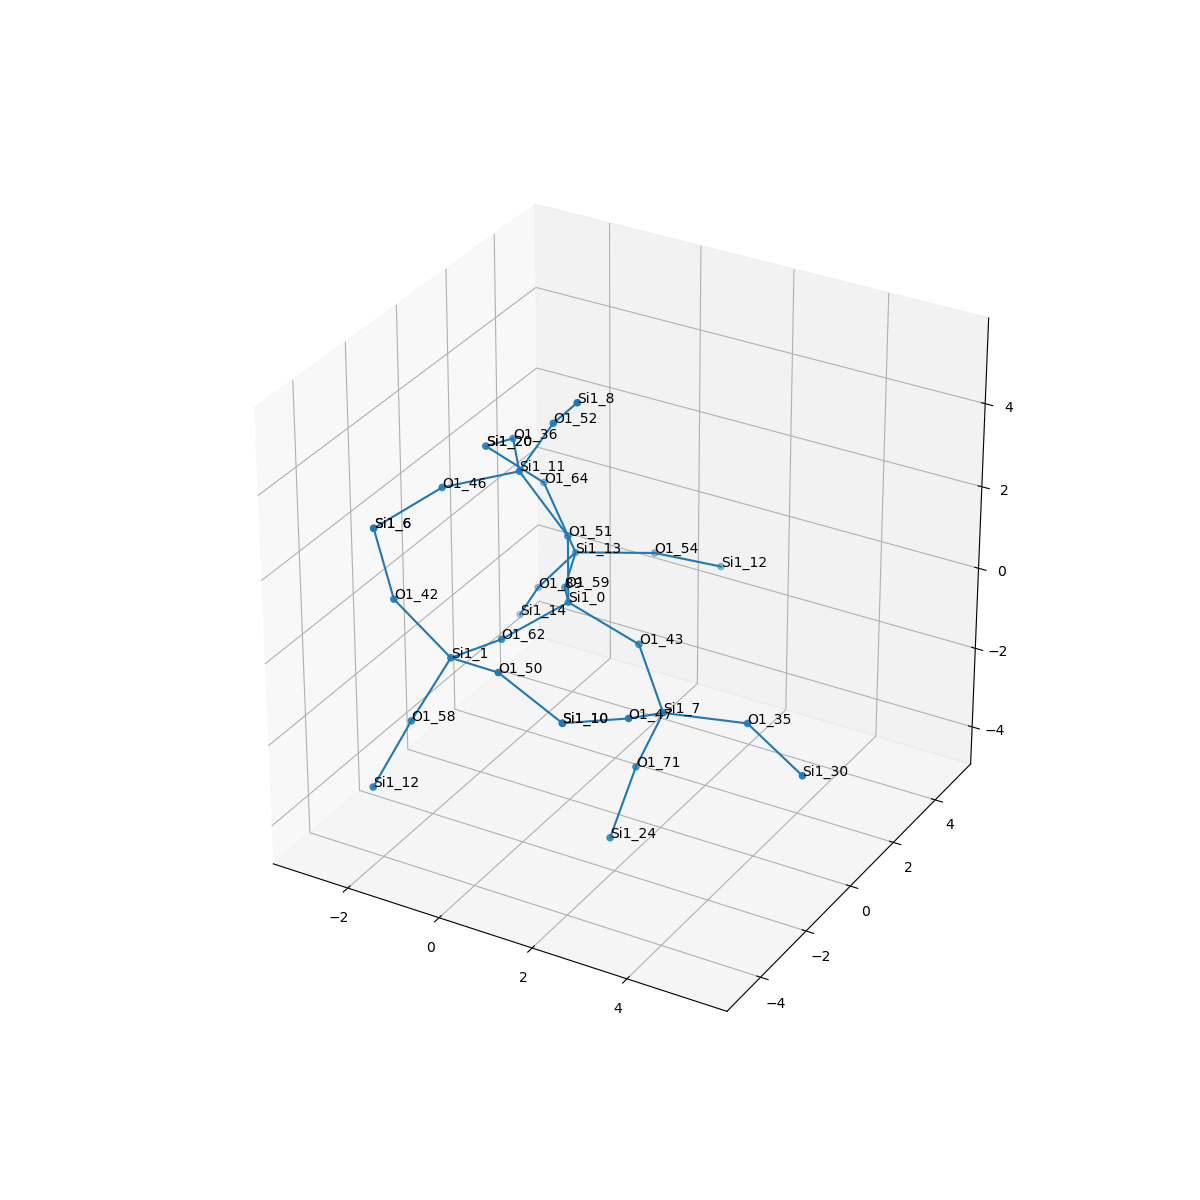

The table this chart was drawn from, first rows:
, neighbor_num, isite, atom, x, y, z, front_index
0, 0, 0, Si1, 0.0, 0.0, 0.0, 
1, 1, 62, O1, -0.7705, -1.322, -0.5083, 0.0
2, 1, 51, O1, 2.7755575615628914e-17, 5.551115123125783e-17, 1.613, 0.0
3, 1, 43, O1, 1.523, -5.551115123125783e-17, -0.5309, 0.0
4, 1, 59, O1, -0.759, 1.319, -0.5263, 0.0
5, 2, 1, Si1, -1.031, -2.893, -0.2574, 1.0
6, 2, 11, Si1, -1.061, 0.04083, 2.823, 2.0
7, 2, 7, Si1, 2.505, -0.9267, -1.411, 3.0
8, 2, 13, Si1, -1.302, 2.836, -0.5662, 4.0
9, 3, 42, O1, -2.13, -3.1, 0.9054, 5.0
10, 3, 50, O1, 0.3589, -3.572, 0.1981, 5.0
11, 3, 58, O1, -1.539, -3.593, -1.616, 5.0
12, 3, 36, O1, -1.914, 1.404, 2.728, 6.0
13, 3, 46, O1, -2.075, -1.203, 2.701, 6.0
14, 3, 52, O1, -0.2848, -0.02234, 4.232, 6.0
15, 3, 47, O1, 2.511, -2.407, -0.7763, 7.0
16, 3, 71, O1, 1.947, -0.9715, -2.921, 7.0
17, 3, 35, O1, 4.02, -0.3744, -1.435, 7.0
18, 3, 54, O1, -0.05037, 3.844, -0.6659, 8.0
19, 3, 89, O1, -2.251, 3.031, -1.852, 8.0
20, 3, 64, O1, -2.153, 3.131, 0.7734, 8.0
21, 4, 6, Si1, -3.039, -2.209, 1.893, 9.0
22, 4, 10, Si1, 1.837, -3.817, -0.3913, 10.0
23, 4, 12, Si1, -1.774, -4.729, -2.734, 11.0
24, 4, 20, Si1, -2.967, 2.236, 1.839, 12.0
25, 4, 6, Si1, -3.039, -2.209, 1.893, 13.0
26, 4, 8, Si1, 0.6205, -0.781, 5.325, 14.0
27, 4, 10, Si1, 1.837, -3.817, -0.3913, 15.0
28, 4, 24, Si1, 1.838, -1.864, -4.257, 16.0
29, 4, 30, Si1, 5.449, -0.9518, -1.914, 17.0
30, 4, 12, Si1, 0.8475, 5.024, -1.292, 18.0
31, 4, 14, Si1, -3.015, 3.674, -3.115, 19.0
32, 4, 20, Si1, -2.967, 2.236, 1.839, 20.0
